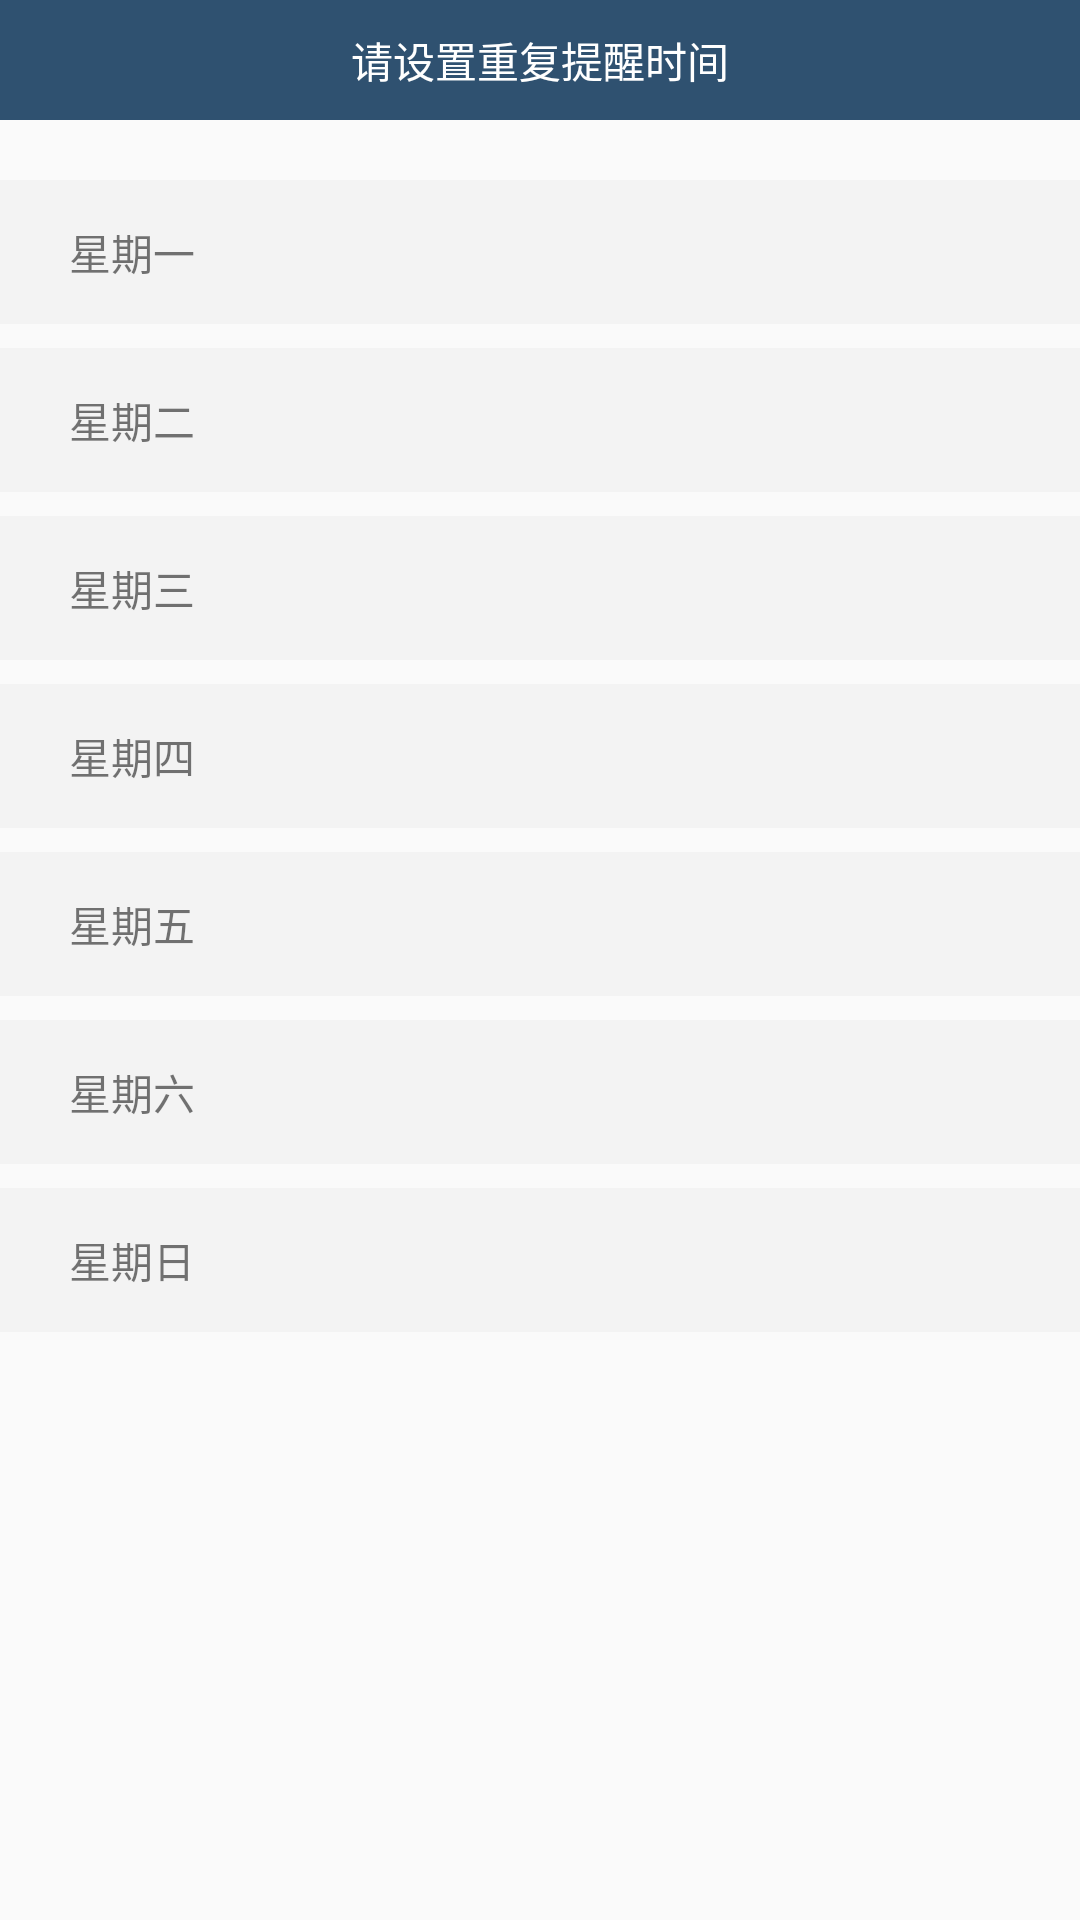

Android layout source for this screen:
<!-- AndroidManifest.xml: application theme AppTheme -->
<!-- res/layout/dialog_repeat.xml -->
<?xml version="1.0" encoding="utf-8"?>
<RelativeLayout
    xmlns:android="http://schemas.android.com/apk/res/android"
    android:layout_width="match_parent"
    android:layout_height="match_parent">
    <LinearLayout
        android:id="@+id/dialog_repeat_top"
        android:layout_width="match_parent"
        android:layout_height="40dp"
        android:background="@color/plan_top_bg"
        android:gravity="center">
        <TextView
            android:layout_width="wrap_content"
            android:layout_height="wrap_content"
            android:text="请设置重复提醒时间"
            android:textColor="@color/colorPrimary"/>
    </LinearLayout>
    <RelativeLayout
        android:id="@+id/dialog_repeat_01"
        android:layout_width="match_parent"
        android:layout_height="wrap_content"
        android:background="@color/color_white_shallow"
        android:layout_marginTop="20dp"
        android:layout_below="@id/dialog_repeat_top"
        android:padding="8dp">
        <TextView
            android:layout_width="wrap_content"
            android:layout_height="wrap_content"
            android:text="星期一"
            android:layout_marginLeft="15dp"
            android:layout_marginStart="15dp"
            android:layout_centerVertical="true"/>
        <ImageView
            android:id="@+id/dialog_repeat_img_01"
            android:layout_width="wrap_content"
            android:layout_height="wrap_content"
            android:layout_marginRight="15dp"
            android:layout_marginEnd="15dp"
            android:src="@mipmap/selected"
            android:layout_alignParentRight="true"
            android:layout_alignParentEnd="true"
            android:layout_centerVertical="true"
            android:visibility="invisible"/>
    </RelativeLayout>
    <RelativeLayout
        android:id="@+id/dialog_repeat_02"
        android:layout_width="match_parent"
        android:layout_height="wrap_content"
        android:background="@color/color_white_shallow"
        android:layout_marginTop="8dp"
        android:padding="8dp"
        android:layout_below="@id/dialog_repeat_01">
        <TextView
            android:layout_width="wrap_content"
            android:layout_height="wrap_content"
            android:text="星期二"
            android:layout_marginLeft="15dp"
            android:layout_marginStart="15dp"
            android:layout_centerVertical="true"/>
        <ImageView
            android:id="@+id/dialog_repeat_img_02"
            android:layout_width="wrap_content"
            android:layout_height="wrap_content"
            android:layout_marginRight="15dp"
            android:layout_marginEnd="15dp"
            android:src="@mipmap/selected"
            android:layout_alignParentRight="true"
            android:layout_alignParentEnd="true"
            android:layout_centerVertical="true"
            android:visibility="invisible"/>
    </RelativeLayout>
    <RelativeLayout
        android:id="@+id/dialog_repeat_03"
        android:layout_width="match_parent"
        android:layout_height="wrap_content"
        android:background="@color/color_white_shallow"
        android:layout_marginTop="8dp"
        android:padding="8dp"
        android:layout_below="@id/dialog_repeat_02">
        <TextView
            android:layout_width="wrap_content"
            android:layout_height="wrap_content"
            android:text="星期三"
            android:layout_marginLeft="15dp"
            android:layout_marginStart="15dp"
            android:layout_centerVertical="true"/>
        <ImageView
            android:id="@+id/dialog_repeat_img_03"
            android:layout_width="wrap_content"
            android:layout_height="wrap_content"
            android:layout_marginRight="15dp"
            android:layout_marginEnd="15dp"
            android:src="@mipmap/selected"
            android:layout_alignParentRight="true"
            android:layout_alignParentEnd="true"
            android:layout_centerVertical="true"
            android:visibility="invisible"/>
    </RelativeLayout>
    <RelativeLayout
        android:id="@+id/dialog_repeat_04"
        android:layout_width="match_parent"
        android:layout_height="wrap_content"
        android:background="@color/color_white_shallow"
        android:layout_marginTop="8dp"
        android:padding="8dp"
        android:layout_below="@id/dialog_repeat_03">
        <TextView
            android:layout_width="wrap_content"
            android:layout_height="wrap_content"
            android:text="星期四"
            android:layout_marginLeft="15dp"
            android:layout_marginStart="15dp"
            android:layout_centerVertical="true"/>
        <ImageView
            android:id="@+id/dialog_repeat_img_04"
            android:layout_width="wrap_content"
            android:layout_height="wrap_content"
            android:layout_marginRight="15dp"
            android:layout_marginEnd="15dp"
            android:src="@mipmap/selected"
            android:layout_alignParentRight="true"
            android:layout_alignParentEnd="true"
            android:layout_centerVertical="true"
            android:visibility="invisible"/>
    </RelativeLayout>
    <RelativeLayout
        android:id="@+id/dialog_repeat_05"
        android:layout_width="match_parent"
        android:layout_height="wrap_content"
        android:background="@color/color_white_shallow"
        android:layout_marginTop="8dp"
        android:padding="8dp"
        android:layout_below="@id/dialog_repeat_04">
        <TextView
            android:layout_width="wrap_content"
            android:layout_height="wrap_content"
            android:text="星期五"
            android:layout_marginLeft="15dp"
            android:layout_marginStart="15dp"
            android:layout_centerVertical="true"/>
        <ImageView
            android:id="@+id/dialog_repeat_img_05"
            android:layout_width="wrap_content"
            android:layout_height="wrap_content"
            android:layout_marginRight="15dp"
            android:layout_marginEnd="15dp"
            android:src="@mipmap/selected"
            android:layout_alignParentRight="true"
            android:layout_alignParentEnd="true"
            android:layout_centerVertical="true"
            android:visibility="invisible"/>
    </RelativeLayout>
    <RelativeLayout
        android:id="@+id/dialog_repeat_06"
        android:layout_width="match_parent"
        android:layout_height="wrap_content"
        android:background="@color/color_white_shallow"
        android:layout_marginTop="8dp"
        android:padding="8dp"
        android:layout_below="@id/dialog_repeat_05">
        <TextView
            android:layout_width="wrap_content"
            android:layout_height="wrap_content"
            android:text="星期六"
            android:layout_marginLeft="15dp"
            android:layout_marginStart="15dp"
            android:layout_centerVertical="true"/>
        <ImageView
            android:id="@+id/dialog_repeat_img_06"
            android:layout_width="wrap_content"
            android:layout_height="wrap_content"
            android:layout_marginRight="15dp"
            android:layout_marginEnd="15dp"
            android:src="@mipmap/selected"
            android:layout_alignParentRight="true"
            android:layout_alignParentEnd="true"
            android:layout_centerVertical="true"
            android:visibility="invisible"/>
    </RelativeLayout>
    <RelativeLayout
        android:id="@+id/dialog_repeat_07"
        android:layout_width="match_parent"
        android:layout_height="wrap_content"
        android:background="@color/color_white_shallow"
        android:layout_marginTop="8dp"
        android:padding="8dp"
        android:layout_below="@id/dialog_repeat_06">
        <TextView
            android:layout_width="wrap_content"
            android:layout_height="wrap_content"
            android:text="星期日"
            android:layout_marginLeft="15dp"
            android:layout_marginStart="15dp"
            android:layout_centerVertical="true"/>
        <ImageView
            android:id="@+id/dialog_repeat_img_07"
            android:layout_width="wrap_content"
            android:layout_height="wrap_content"
            android:layout_marginRight="15dp"
            android:layout_marginEnd="15dp"
            android:src="@mipmap/selected"
            android:layout_alignParentRight="true"
            android:layout_alignParentEnd="true"
            android:layout_centerVertical="true"
            android:visibility="invisible"/>
    </RelativeLayout>

</RelativeLayout>
<!-- resources referenced by this layout -->
<resources>
  <color name="colorPrimary">#FFFFFF</color>
  <color name="color_white_shallow">#a4efefef</color>
  <color name="plan_top_bg">#cf012b51</color>
  <!-- mipmap selected: png bitmap (mipmap-mdpi, 715 bytes) -->
  <style name="AppTheme" parent="Theme.AppCompat.Light.NoActionBar">
          
          <item name="colorPrimary">@color/colorPrimary</item>
          <item name="colorPrimaryDark">@color/colorPrimaryDark</item>
          <item name="colorAccent">@color/colorAccent</item>
      </style>
  <color name="colorPrimaryDark">#b63d3d3d</color>
  <color name="colorAccent">#009966</color>
</resources>
